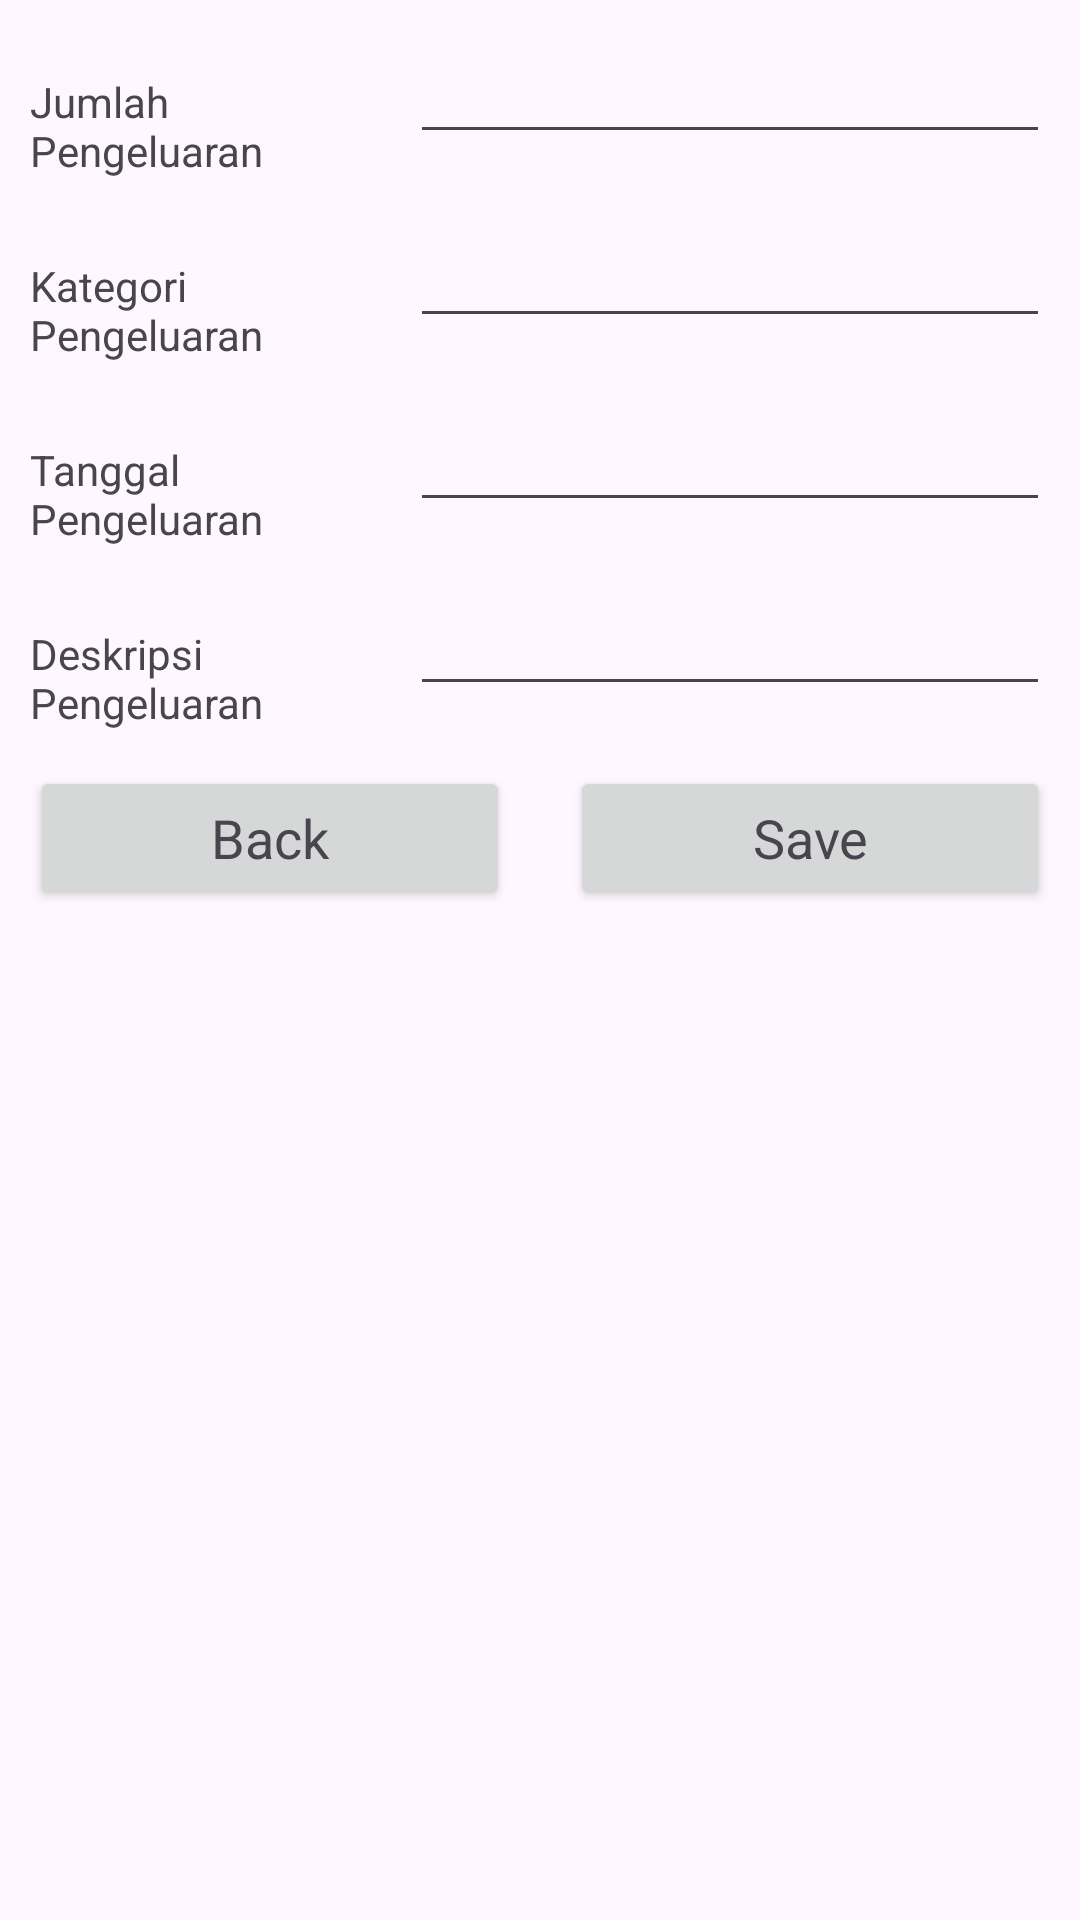

Android layout source for this screen:
<!-- AndroidManifest.xml: application theme Theme.BudgetKuApp -->
<!-- res/layout/custom_layout_instertdata.xml -->
<?xml version="1.0" encoding="utf-8"?>
<androidx.constraintlayout.widget.ConstraintLayout xmlns:android="http://schemas.android.com/apk/res/android"
    android:layout_width="match_parent"
    android:layout_height="match_parent">
    
    <ScrollView
        android:layout_width="match_parent"
        android:layout_height="match_parent">
        <LinearLayout
            android:layout_width="match_parent"
            android:layout_height="match_parent"
            android:orientation="vertical">
            <LinearLayout
                android:layout_width="match_parent"
                android:layout_height="wrap_content"
                android:orientation="horizontal">
                <RelativeLayout
                    android:layout_width="0dp"
                    android:layout_height="wrap_content"
                    android:layout_weight="1"
                    android:layout_margin="10dp"
                    android:gravity="center">
                    <TextView
                        android:layout_width="wrap_content"
                        android:layout_height="wrap_content"
                        android:text="Jumlah Pengeluaran"/>
                </RelativeLayout>

                <RelativeLayout
                    android:layout_width="0dp"
                    android:layout_height="wrap_content"
                    android:layout_weight="2"
                    android:layout_margin="10dp">

                    <EditText
                        android:layout_width="match_parent"
                        android:layout_height="wrap_content"
                        android:id="@+id/editJumlahPengeluaran"/>
                </RelativeLayout>

            </LinearLayout>

            <LinearLayout
                android:layout_width="match_parent"
                android:layout_height="wrap_content"
                android:orientation="horizontal">
                <RelativeLayout
                    android:layout_width="0dp"
                    android:layout_height="wrap_content"
                    android:layout_weight="1"
                    android:layout_margin="10dp"
                    android:gravity="center">
                    <TextView
                        android:layout_width="wrap_content"
                        android:layout_height="wrap_content"
                        android:text="Kategori Pengeluaran"/>
                </RelativeLayout>

                <RelativeLayout
                    android:layout_width="0dp"
                    android:layout_height="wrap_content"
                    android:layout_weight="2"
                    android:layout_margin="10dp">

                    <EditText
                        android:layout_width="match_parent"
                        android:layout_height="wrap_content"
                        android:id="@+id/editKategoriPengeluaran"/>
                </RelativeLayout>

            </LinearLayout>

            <LinearLayout
                android:layout_width="match_parent"
                android:layout_height="wrap_content"
                android:orientation="horizontal">
                <RelativeLayout
                    android:layout_width="0dp"
                    android:layout_height="wrap_content"
                    android:layout_weight="1"
                    android:layout_margin="10dp"
                    android:gravity="center">
                    <TextView
                        android:layout_width="wrap_content"
                        android:layout_height="wrap_content"
                        android:text="Tanggal Pengeluaran"/>
                </RelativeLayout>

                <RelativeLayout
                    android:layout_width="0dp"
                    android:layout_height="wrap_content"
                    android:layout_weight="2"
                    android:layout_margin="10dp">

                    <EditText
                        android:layout_width="match_parent"
                        android:layout_height="wrap_content"
                        android:inputType="date"
                        android:ems="10"
                        android:id="@+id/editTanggalPengeluaran"/>

                </RelativeLayout>

            </LinearLayout>
            <LinearLayout
                android:layout_width="match_parent"
                android:layout_height="wrap_content"
                android:orientation="horizontal">
                <RelativeLayout
                    android:layout_width="0dp"
                    android:layout_height="wrap_content"
                    android:layout_weight="1"
                    android:layout_margin="10dp"
                    android:gravity="center">
                    <TextView
                        android:layout_width="wrap_content"
                        android:layout_height="wrap_content"
                        android:text="Deskripsi Pengeluaran"/>
                </RelativeLayout>

                <RelativeLayout
                    android:layout_width="0dp"
                    android:layout_height="wrap_content"
                    android:layout_weight="2"
                    android:layout_margin="10dp">

                    <EditText
                        android:layout_width="match_parent"
                        android:layout_height="wrap_content"
                        android:id="@+id/editDeskripsiPengeluaran"/>
                </RelativeLayout>

            </LinearLayout>

            <LinearLayout
                android:layout_width="match_parent"
                android:layout_height="wrap_content"
                android:orientation="horizontal">
                <RelativeLayout
                    android:layout_width="0dp"
                    android:layout_height="wrap_content"
                    android:layout_weight="2"
                    android:layout_margin="10dp"
                    android:gravity="center">
                    <Button
                        android:layout_width="match_parent"
                        android:layout_height="wrap_content"
                        android:text="Back"
                        android:textAppearance="?android:textAppearanceMedium"
                        android:id="@+id/buttonBackInput"/>
                </RelativeLayout>

                <RelativeLayout
                    android:layout_width="0dp"
                    android:layout_height="wrap_content"
                    android:layout_weight="2"
                    android:layout_margin="10dp">

                    <Button
                        android:layout_width="match_parent"
                        android:layout_height="wrap_content"
                        android:text="Save"
                        android:textAppearance="?android:textAppearanceMedium"
                        android:id="@+id/buttonSaveInput"/>
                </RelativeLayout>

            </LinearLayout>
        </LinearLayout>
    </ScrollView>

</androidx.constraintlayout.widget.ConstraintLayout>
<!-- resources referenced by this layout -->
<resources>
  <style name="Theme.BudgetKuApp" parent="Base.Theme.BudgetKuApp" />
  <style name="Base.Theme.BudgetKuApp" parent="Theme.Material3.DayNight.NoActionBar">
          
          
      </style>
</resources>
